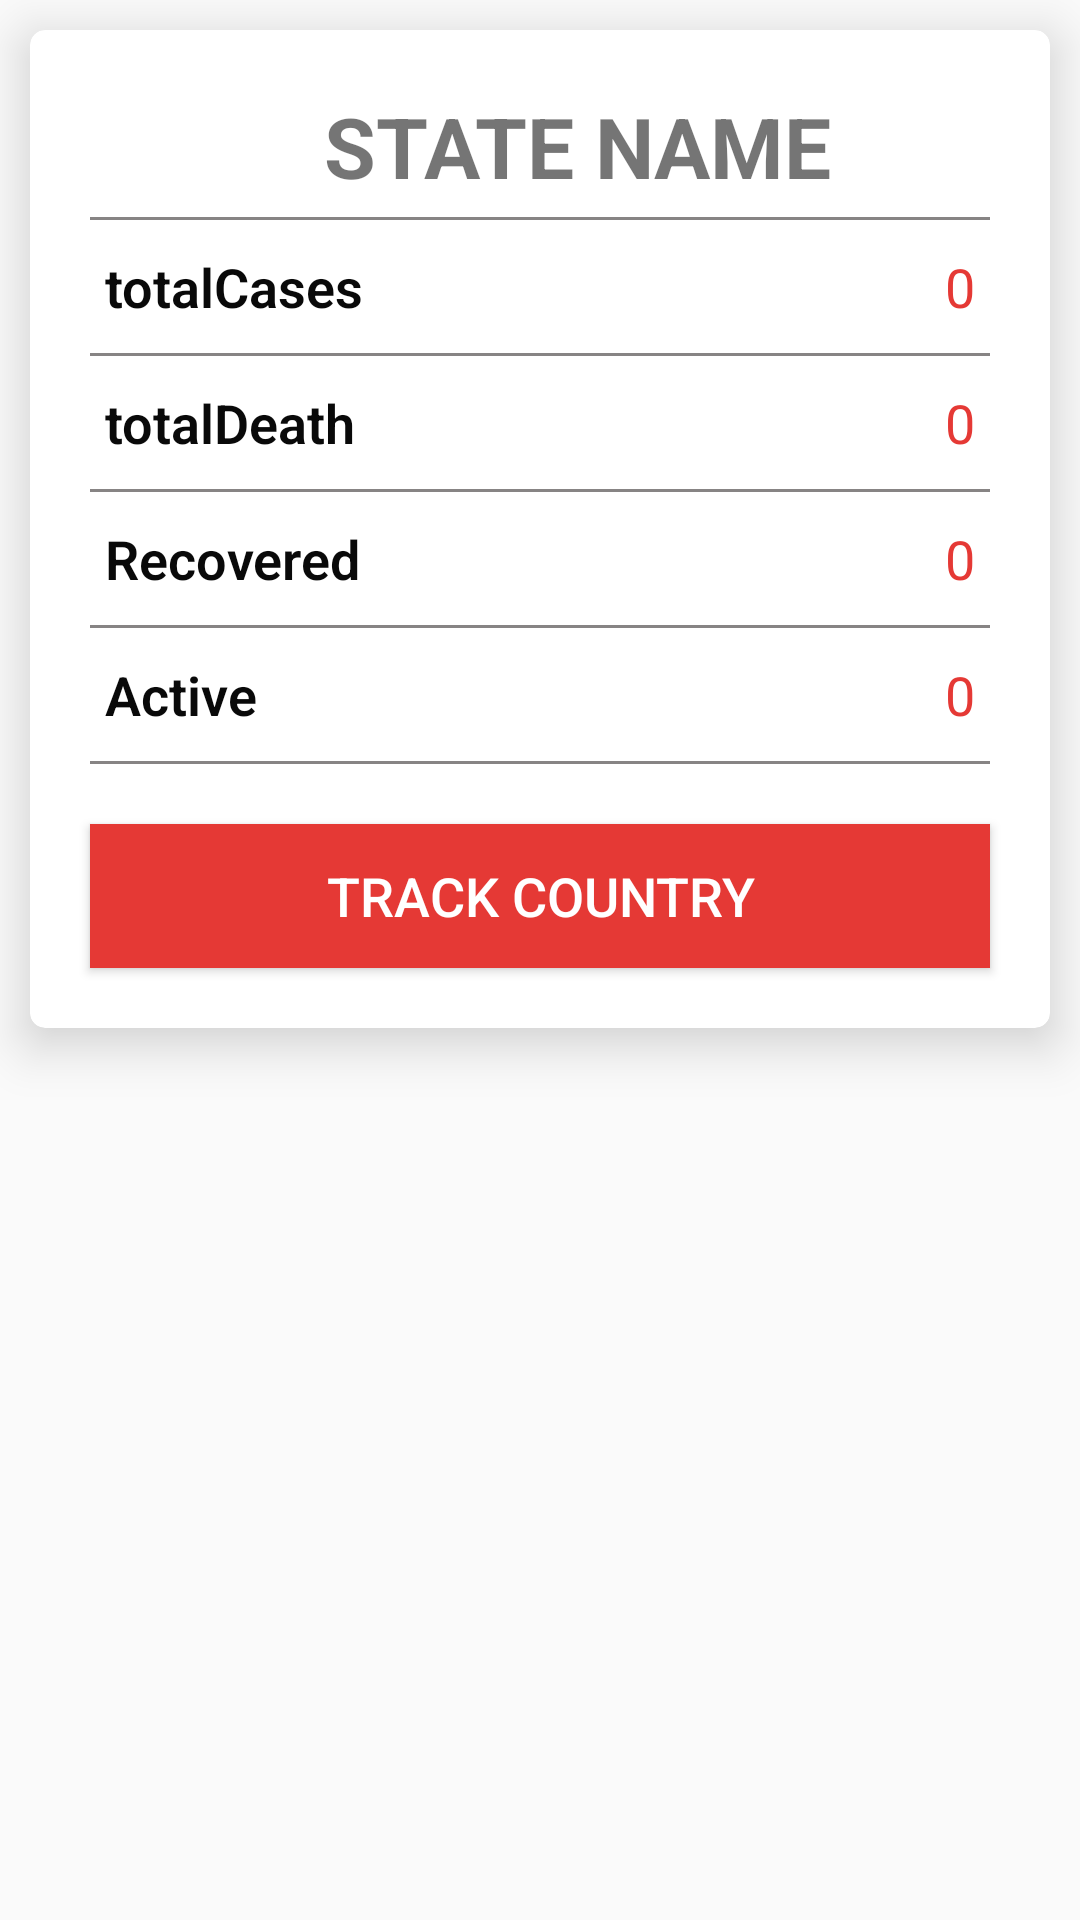

The Android layout XML behind this screen, and the referenced resources:
<!-- AndroidManifest.xml: application theme AppTheme -->
<!-- res/layout/state_data_detail.xml -->
<?xml version="1.0" encoding="utf-8"?>
<RelativeLayout xmlns:android="http://schemas.android.com/apk/res/android"
    android:layout_width="match_parent"
    android:layout_height="match_parent"
    xmlns:app="http://schemas.android.com/apk/res-auto">

   <androidx.cardview.widget.CardView
       android:layout_width="match_parent"
       android:layout_height="wrap_content"
       app:cardElevation="10dp"
       app:cardCornerRadius="5dp"
       android:layout_margin="10dp">
       <LinearLayout
           android:layout_width="match_parent"
           android:layout_height="wrap_content"
           android:orientation="vertical">
           <TextView
               android:id="@+id/state_name"
               android:layout_width="match_parent"
               android:layout_height="wrap_content"
               android:layout_marginLeft="25dp"
               android:layout_marginTop="20dp"
               android:text="State Name"
               android:textAllCaps="true"
               android:textSize="28sp"
               android:textStyle="bold"
               android:gravity="center"/>

           <View
               android:layout_width="match_parent"
               android:layout_height="1dp"
               android:layout_marginLeft="20dp"
               android:layout_marginTop="5dp"
               android:layout_marginRight="20dp"
               android:background="#878484" />
           <ScrollView
               android:layout_width="match_parent"
               android:layout_height="match_parent"></ScrollView>
               <LinearLayout
                   android:layout_width="match_parent"
                   android:layout_height="wrap_content"
                   android:orientation="vertical">

                   <RelativeLayout
                       android:layout_width="match_parent"
                       android:layout_height="wrap_content"
                       android:layout_marginLeft="25dp"
                       android:layout_marginTop="10dp"
                       android:layout_marginRight="25dp"
                       android:layout_marginBottom="10dp">

                       <TextView
                           android:layout_width="wrap_content"
                           android:layout_height="wrap_content"
                           android:fontFamily="sans-serif-light"
                           android:text="totalCases"
                           android:textColor="@color/text_color"
                           android:textSize="18sp"
                           android:textStyle="bold" />

                       <TextView
                           android:id="@+id/State_cases"
                           android:layout_width="wrap_content"
                           android:layout_height="wrap_content"
                           android:layout_alignParentRight="true"
                           android:text="0"
                           android:textColor="@color/death_color"
                           android:textSize="18dp" />

                   </RelativeLayout>
                   <View
                       android:layout_width="match_parent"
                       android:layout_height="1dp"
                       android:layout_marginLeft="20dp"
                       android:layout_marginRight="20dp"
                       android:background="#878484" />
                   <RelativeLayout
                       android:layout_width="match_parent"
                       android:layout_height="wrap_content"
                       android:layout_marginLeft="25dp"
                       android:layout_marginTop="10dp"
                       android:layout_marginRight="25dp"
                       android:layout_marginBottom="10dp">

                       <TextView
                           android:layout_width="wrap_content"
                           android:layout_height="wrap_content"
                           android:fontFamily="sans-serif-light"
                           android:text="totalDeath"
                           android:textColor="@color/text_color"
                           android:textSize="18sp"
                           android:textStyle="bold" />

                       <TextView
                           android:id="@+id/state_Death"
                           android:layout_width="wrap_content"
                           android:layout_height="wrap_content"
                           android:layout_alignParentRight="true"
                           android:text="0"
                           android:textColor="@color/death_color"
                           android:textSize="18dp" />

                   </RelativeLayout>
                   <View
                       android:layout_width="match_parent"
                       android:layout_height="1dp"
                       android:layout_marginLeft="20dp"
                       android:layout_marginRight="20dp"
                       android:background="#878484" />
                   <RelativeLayout
                       android:layout_width="match_parent"
                       android:layout_height="wrap_content"
                       android:layout_marginLeft="25dp"
                       android:layout_marginTop="10dp"
                       android:layout_marginRight="25dp"
                       android:layout_marginBottom="10dp">

                       <TextView
                           android:layout_width="wrap_content"
                           android:layout_height="wrap_content"
                           android:fontFamily="sans-serif-light"
                           android:text="Recovered"
                           android:textColor="@color/text_color"
                           android:textSize="18sp"
                           android:textStyle="bold" />

                       <TextView
                           android:id="@+id/state_recovered"
                           android:layout_width="wrap_content"
                           android:layout_height="wrap_content"
                           android:layout_alignParentRight="true"
                           android:text="0"
                           android:textColor="@color/death_color"
                           android:textSize="18dp" />

                   </RelativeLayout>
                   <View
                       android:layout_width="match_parent"
                       android:layout_height="1dp"
                       android:layout_marginLeft="20dp"
                       android:layout_marginRight="20dp"
                       android:background="#878484" />
                   <RelativeLayout
                       android:layout_width="match_parent"
                       android:layout_height="wrap_content"
                       android:layout_marginLeft="25dp"
                       android:layout_marginTop="10dp"
                       android:layout_marginRight="25dp"
                       android:layout_marginBottom="10dp">

                       <TextView
                           android:layout_width="wrap_content"
                           android:layout_height="wrap_content"
                           android:fontFamily="sans-serif-light"
                           android:text="Active"
                           android:textColor="@color/text_color"
                           android:textSize="18sp"
                           android:textStyle="bold" />

                       <TextView
                           android:id="@+id/state_active"
                           android:layout_width="wrap_content"
                           android:layout_height="wrap_content"
                           android:layout_alignParentRight="true"
                           android:text="0"
                           android:textColor="@color/death_color"
                           android:textSize="18dp" />

                   </RelativeLayout>
                   <View
                       android:layout_width="match_parent"
                       android:layout_height="1dp"
                       android:layout_marginLeft="20dp"
                       android:layout_marginRight="20dp"
                       android:background="#878484" />


               </LinearLayout>
           <Button
               android:id="@+id/btn_traker"
               android:layout_width="match_parent"
               android:layout_height="wrap_content"
               android:layout_alignParentBottom="true"
               android:layout_margin="20dp"
               android:background="#E53935"
               android:text="track country"
               android:textSize="18dp"
               android:textColor="#fff"
               android:padding="5dp"
               android:onClick="goTrackCountry"
               />



       </LinearLayout>



   </androidx.cardview.widget.CardView>


</RelativeLayout>
<!-- resources referenced by this layout -->
<resources>
  <color name="death_color">#E53935</color>
  <color name="text_color">#090909</color>
  <style name="AppTheme" parent="Theme.AppCompat.Light.NoActionBar">
          
          <item name="colorPrimary">@color/colorPrimary</item>
          <item name="colorPrimaryDark">@color/colorPrimaryDark</item>
          <item name="colorAccent">@color/colorAccent</item>
          <item name="homeAsUpIndicator">@drawable/ic_baseline_keyboard_backspace_24</item>
          <item name="android:homeAsUpIndicator">@drawable/ic_baseline_keyboard_backspace_24</item>
  
      </style>
  <color name="colorPrimary">#D12C2C</color>
  <color name="colorPrimaryDark">#711818</color>
  <color name="colorAccent">#03DAC5</color>
</resources>
